Image classification data set "California" (aashigoyal210900/wildfire_cnn on GitHub). Class labels (2): no wildfire, wildfire.

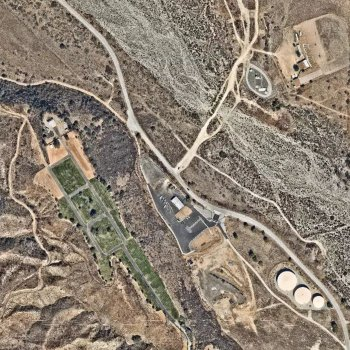
Label: wildfire

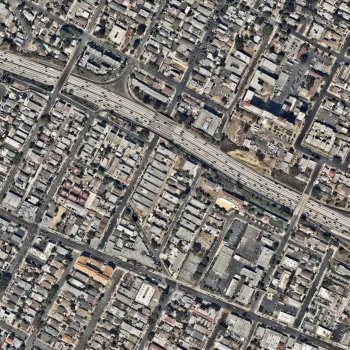
Label: no wildfire

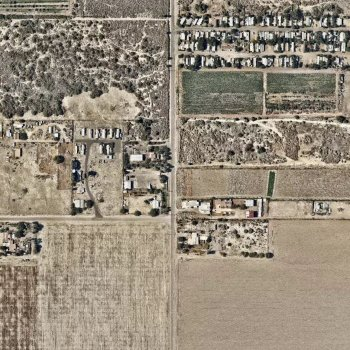
Label: wildfire

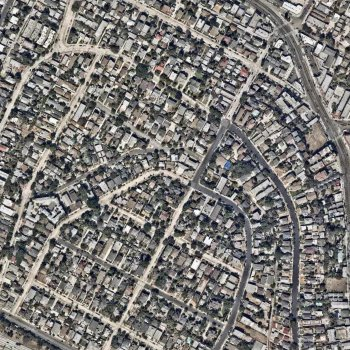
Label: no wildfire

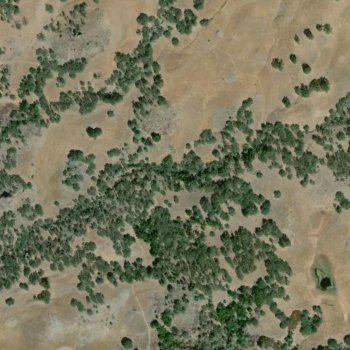
Label: wildfire

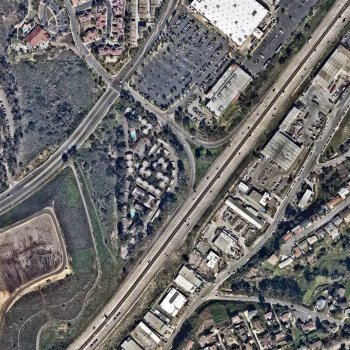
Label: no wildfire
